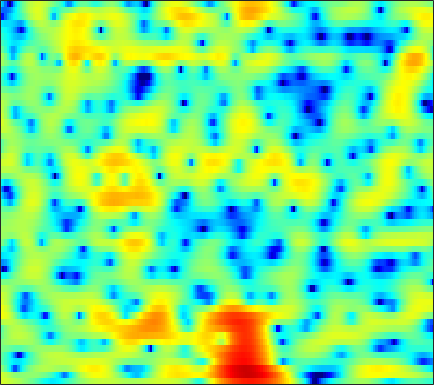

The data file committed next to this chart (first rows):
4.0704, 3.9356, 3.7269, 3.4908, 3.2954, 3.0123, 2.69, 2.4177, 2.0237, 1.5953, 1.1294, 0.75281, 0.20874, -0.38338, -0.85811, -1.5506, -2.3114, -2.9245, -3.7638, -4.6242, -5.484, -6.0726, -6.7517, -7.1913
4.047, 3.597, 2.948, 2.279, 1.794, 1.209, 0.7475, 0.5082, 0.3409, 0.3228, 0.4052, 0.4985, 0.6325, 0.7292, 0.7627, 0.7341, 0.6147, 0.4576, 0.161, -0.2477, -0.7675, -1.238, -1.987, -2.9
1.036, -0.0891, -1.91, -4.23, -6.438, -10.32, -15.01, -15.26, -10.96, -7.417, -4.897, -3.45, -1.917, -0.718, 0.01418, 0.7863, 1.383, 1.732, 2.075, 2.292, 2.394, 2.398, 2.324, 2.159
-1.447, -2.268, -3.429, -4.62, -5.479, -6.502, -7.268, -7.596, -7.632, -7.218, -6.435, -5.68, -4.556, -3.402, -2.568, -1.539, -0.625, -0.01505, 0.6967, 1.29, 1.773, 2.068, 2.379, 2.612
-1.366, -2.053, -3.177, -4.595, -5.91, -8.157, -11.31, -14.75, -22.07, -18.93, -12.51, -9.436, -6.491, -4.298, -2.985, -1.556, -0.4175, 0.2828, 1.062, 1.687, 2.18, 2.475, 2.777, 2.992
-0.4336, -0.4716, -0.6393, -0.9198, -1.181, -1.579, -1.957, -2.178, -2.302, -2.203, -1.881, -1.529, -0.9997, -0.4682, -0.1061, 0.3109, 0.6303, 0.8041, 0.9602, 1.031, 1.042, 1.045, 1.049, 1.066
-0.1231, 0.3113, 0.8031, 1.193, 1.426, 1.651, 1.815, 1.896, 1.964, 1.997, 1.978, 1.937, 1.824, 1.62, 1.39, 0.9673, 0.3862, -0.1708, -1.089, -2.227, -3.518, -4.478, -5.455, -5.674
-1.665, -0.6904, 0.4084, 1.285, 1.81, 2.345, 2.72, 2.902, 3.02, 3.012, 2.882, 2.7, 2.358, 1.888, 1.441, 0.7043, -0.228, -1.086, -2.488, -4.291, -6.655, -8.908, -12.23, -12.87
-2.368, -1.028, 0.3334, 1.294, 1.803, 2.259, 2.512, 2.572, 2.522, 2.346, 2.053, 1.764, 1.303, 0.7608, 0.3023, -0.3813, -1.132, -1.721, -2.496, -3.2, -3.785, -4.084, -4.203, -3.989
2.322, 2.649, 2.943, 3.055, 3.011, 2.778, 2.364, 1.956, 1.329, 0.6663, 0.01856, -0.4331, -1.011, -1.582, -2.034, -2.738, -3.569, -4.293, -5.325, -6.221, -6.648, -6.458, -5.524, -4.229
5.748, 5.476, 4.934, 4.168, 3.423, 2.173, 0.6011, -0.8042, -2.97, -5.302, -7.189, -7.778, -7.387, -6.563, -6.059, -5.779, -6.081, -6.825, -8.728, -12.21, -17.77, -16.71, -10.04, -5.697
5.595, 5.066, 4.143, 2.938, 1.827, 0.03948, -2.165, -4.142, -7.36, -11.26, -14.89, -15.24, -12.85, -10.3, -8.795, -7.287, -6.212, -5.626, -5.066, -4.569, -3.974, -3.359, -2.318, -1.128
4.515, 3.967, 3.028, 1.835, 0.7539, -0.9388, -2.931, -4.611, -7.04, -9.57, -11.79, -12.79, -12.7, -11.14, -9.625, -7.607, -5.87, -4.725, -3.372, -2.26, -1.307, -0.664, 0.1441, 0.8604
3.889, 3.47, 2.748, 1.829, 0.9929, -0.3432, -1.954, -3.376, -5.665, -8.563, -12.14, -14.62, -14.16, -10.71, -8.349, -5.848, -3.912, -2.755, -1.512, -0.5298, 0.24, 0.7025, 1.19, 1.551
2.535, 2.322, 1.966, 1.529, 1.147, 0.5709, -0.0848, -0.6141, -1.334, -1.993, -2.488, -2.669, -2.603, -2.218, -1.78, -1.118, -0.45, 0.004381, 0.4863, 0.8153, 0.9996, 1.035, 0.9455, 0.7301
-0.3093, -0.332, -0.2996, -0.1984, -0.08406, 0.09544, 0.2805, 0.4117, 0.5912, 0.7655, 0.9422, 1.085, 1.291, 1.508, 1.664, 1.843, 1.945, 1.956, 1.86, 1.608, 1.166, 0.6971, -0.1173, -1.16
-5.89, -5.948, -5.497, -4.53, -3.612, -2.336, -1.127, -0.3117, 0.6344, 1.425, 2.083, 2.487, 2.922, 3.233, 3.385, 3.478, 3.424, 3.269, 2.912, 2.346, 1.523, 0.7208, -0.6612, -2.489
-17.23, -24.1, -20.73, -12.68, -9.158, -5.848, -3.433, -1.983, -0.4128, 0.8264, 1.822, 2.422, 3.053, 3.497, 3.715, 3.852, 3.825, 3.689, 3.343, 2.792, 2.032, 1.306, 0.1041, -1.395
-11.81, -11.74, -10.9, -9.276, -7.817, -5.849, -4.034, -2.814, -1.37, -0.1207, 0.9179, 1.568, 2.257, 2.765, 3.027, 3.22, 3.254, 3.189, 2.967, 2.615, 2.137, 1.689, 0.994, 0.1959
-7.652, -7.448, -7.161, -6.725, -6.25, -5.403, -4.294, -3.359, -2.071, -0.8275, 0.2485, 0.9209, 1.618, 2.083, 2.3, 2.433, 2.407, 2.316, 2.151, 1.959, 1.75, 1.585, 1.354, 1.079
-4.114, -4.664, -5.801, -7.389, -8.687, -9.406, -7.692, -5.597, -2.973, -0.9198, 0.5774, 1.367, 2.03, 2.275, 2.211, 1.86, 1.282, 0.7885, 0.2471, 0.01796, 0.1759, 0.4815, 0.9546, 1.369
0.02265, -0.7329, -2.238, -4.472, -6.551, -8.291, -6.138, -3.636, -0.8546, 1.127, 2.413, 2.991, 3.269, 3.004, 2.405, 0.9909, -1.279, -3.82, -8.782, -11.24, -6.448, -3.558, -1.056, 0.4794
1.528, 1.331, 0.9991, 0.6652, 0.4999, 0.5078, 0.8154, 1.219, 1.839, 2.39, 2.772, 2.881, 2.749, 2.243, 1.611, 0.3657, -1.302, -2.761, -4.566, -5.294, -4.606, -3.712, -2.644, -1.925
1.264, 1.377, 1.485, 1.584, 1.668, 1.81, 1.984, 2.124, 2.308, 2.444, 2.487, 2.433, 2.225, 1.843, 1.449, 0.8008, 0.03544, -0.5504, -1.292, -1.917, -2.408, -2.737, -3.183, -3.745
0.7168, 0.9229, 1.149, 1.359, 1.508, 1.709, 1.92, 2.067, 2.242, 2.38, 2.436, 2.419, 2.299, 2.065, 1.804, 1.362, 0.7998, 0.3228, -0.3865, -1.158, -1.994, -2.655, -3.602, -4.669
0.03937, 0.1374, 0.2686, 0.4244, 0.5837, 0.8613, 1.201, 1.492, 1.88, 2.237, 2.52, 2.668, 2.754, 2.69, 2.535, 2.184, 1.669, 1.168, 0.3519, -0.6295, -1.756, -2.675, -3.965, -5.255
-1.165, -1.472, -1.825, -2.008, -1.94, -1.52, -0.7769, -0.07651, 0.9228, 1.854, 2.66, 3.135, 3.583, 3.793, 3.796, 3.569, 3.093, 2.551, 1.583, 0.299, -1.313, -2.787, -5.049, -7.539
-4.013, -5.219, -7.232, -9.492, -10.68, -9.693, -6.551, -4.202, -1.534, 0.5882, 2.22, 3.153, 4.06, 4.616, 4.809, 4.785, 4.426, 3.946, 2.996, 1.687, -0.09377, -1.791, -4.767, -8.971
-7.998, -9.709, -12.3, -15.11, -16.59, -14.77, -10.27, -7.123, -3.743, -1.107, 0.8971, 2.048, 3.19, 3.928, 4.235, 4.37, 4.175, 3.842, 3.151, 2.204, 1.026, 0.04954, -1.347, -2.593
-10.87, -14.23, -20.68, -19.94, -15.4, -11, -7.525, -5.358, -2.862, -0.8089, 0.7921, 1.764, 2.733, 3.36, 3.628, 3.727, 3.574, 3.285, 2.718, 1.931, 1.04, 0.3241, -0.6014, -1.404
-5.676, -6.948, -8.216, -8.043, -6.918, -4.93, -2.988, -1.667, -0.166, 1.071, 2.042, 2.61, 3.163, 3.483, 3.581, 3.497, 3.198, 2.823, 2.114, 1.195, 0.02404, -1.006, -2.528, -4.15
0.1269, -0.104, -0.2418, -0.1454, 0.06013, 0.4829, 0.9695, 1.324, 1.749, 2.056, 2.294, 2.39, 2.441, 2.413, 2.317, 2.094, 1.673, 1.238, 0.4367, -0.6227, -2.036, -3.388, -5.721, -9.096
2.59, 2.658, 2.746, 2.797, 2.794, 2.702, 2.514, 2.255, 1.794, 1.177, 0.4867, -0.006648, -0.5102, -0.743, -0.8194, -0.8097, -0.9438, -1.225, -1.873, -2.881, -4.091, -5.131, -6.386, -7.314
3.341, 3.719, 4.072, 4.217, 4.184, 3.898, 3.315, 2.625, 1.304, -0.6017, -3.306, -5.808, -8.752, -8.033, -6.162, -4.205, -3.099, -2.871, -3.277, -4.479, -6.571, -8.763, -12.12, -12.36
1.617, 2.458, 3.287, 3.783, 3.925, 3.814, 3.288, 2.632, 1.31, -0.5933, -3.147, -5.505, -8.067, -7.497, -5.916, -4, -2.913, -2.555, -2.69, -3.524, -5.076, -6.627, -8.664, -8.57
-1.951, -0.4994, 0.9026, 1.814, 2.205, 2.396, 2.242, 1.927, 1.282, 0.4657, -0.4336, -1.05, -1.651, -1.899, -1.896, -1.723, -1.538, -1.447, -1.437, -1.573, -1.792, -1.952, -2.006, -1.794
-2.261, -1.002, 0.2248, 1.023, 1.382, 1.578, 1.533, 1.349, 0.9692, 0.4786, -0.0522, -0.4239, -0.843, -1.132, -1.209, -1.216, -1.074, -0.9406, -0.7428, -0.5387, -0.3596, -0.2431, -0.1042, 0.02891
0.7582, 1.175, 1.598, 1.808, 1.838, 1.713, 1.405, 1.074, 0.5087, -0.1813, -0.9284, -1.503, -2.185, -2.657, -2.785, -2.597, -2.086, -1.573, -0.857, -0.1972, 0.3382, 0.6476, 0.901, 0.9797
3.518, 3.385, 3.107, 2.712, 2.336, 1.753, 1.055, 0.4701, -0.4316, -1.514, -2.906, -4.204, -6.364, -8.663, -9.576, -8.16, -5.497, -3.641, -1.659, -0.1824, 0.8633, 1.405, 1.841, 1.948
4.458, 3.925, 3.026, 1.953, 1.057, -0.1713, -1.286, -1.966, -2.721, -3.45, -4.466, -5.571, -7.826, -10.98, -12.55, -9.975, -6.045, -3.741, -1.459, 0.1731, 1.32, 1.908, 2.4, 2.576
3.884, 3.032, 1.534, -0.5043, -2.47, -5.782, -9.278, -10.19, -8.39, -6.301, -4.953, -4.379, -3.953, -3.614, -3.312, -2.616, -1.692, -0.9393, 0.02246, 0.8061, 1.435, 1.783, 2.119, 2.326
3.267, 2.475, 1.046, -0.8978, -2.769, -5.924, -9.189, -9.867, -7.779, -5.283, -3.439, -2.453, -1.49, -0.8328, -0.4469, -0.05464, 0.2165, 0.3378, 0.3933, 0.3544, 0.2393, 0.1912, 0.2318, 0.4642
2.79, 2.35, 1.587, 0.6928, -0.01942, -0.8858, -1.484, -1.665, -1.52, -1.057, -0.4728, -0.04704, 0.4299, 0.7457, 0.8764, 0.8535, 0.5947, 0.2101, -0.6152, -1.817, -3.436, -4.771, -5.982, -5.411
1.608, 1.387, 1.017, 0.6062, 0.3238, 0.04506, -0.09189, -0.08593, 0.08004, 0.3592, 0.6943, 0.9472, 1.213, 1.367, 1.35, 1.139, 0.6508, 0.06277, -1.108, -2.901, -5.627, -8.677, -14.14, -11.66
-0.5598, -0.8531, -1.342, -1.846, -2.14, -2.331, -2.209, -1.919, -1.364, -0.7148, -0.07496, 0.353, 0.8128, 1.113, 1.215, 1.183, 0.9353, 0.609, 0.002412, -0.7865, -1.626, -2.169, -2.517, -2.238
-2.856, -3.592, -4.963, -6.673, -7.983, -8.967, -8.181, -6.796, -4.809, -3.058, -1.652, -0.8223, 0.03922, 0.6294, 0.9378, 1.163, 1.215, 1.158, 0.9924, 0.7828, 0.5858, 0.4824, 0.4729, 0.6333
-3.348, -4.389, -6.412, -9.578, -13.24, -19.93, -14.63, -10.24, -6.443, -3.889, -2.062, -1.032, -0.007423, 0.6964, 1.04, 1.304, 1.4, 1.391, 1.308, 1.209, 1.113, 1.073, 1.064, 1.132
-1.149, -1.834, -2.961, -4.151, -4.903, -5.381, -5.021, -4.279, -2.986, -1.632, -0.4282, 0.3331, 1.086, 1.552, 1.698, 1.671, 1.428, 1.164, 0.7912, 0.479, 0.3075, 0.257, 0.1993, 0.08123
1.86, 1.211, 0.1434, -0.9458, -1.672, -2.203, -2.11, -1.66, -0.6678, 0.4694, 1.494, 2.139, 2.69, 2.856, 2.699, 2.081, 0.9451, -0.2335, -1.974, -3.193, -3.002, -2.276, -1.466, -1.409
2.327, 1.276, -0.6021, -3.219, -5.791, -9.515, -9.427, -6.734, -3.385, -0.9611, 0.7412, 1.636, 2.363, 2.559, 2.361, 1.517, -0.1907, -2.296, -6.962, -14.88, -9.133, -4.948, -1.946, -0.6082
-0.6187, -1.707, -3.563, -5.983, -8.171, -10.81, -10.89, -9.21, -6.651, -4.519, -2.905, -2.008, -1.125, -0.6084, -0.4673, -0.5998, -1.038, -1.496, -2.104, -2.361, -1.984, -1.361, -0.3801, 0.553
-2.646, -3.422, -4.563, -5.718, -6.525, -7.345, -7.717, -7.663, -7.222, -6.502, -5.625, -4.933, -4.005, -3.164, -2.63, -2.042, -1.577, -1.29, -0.9446, -0.557, -0.1113, 0.2686, 0.845, 1.462
-3.761, -4.411, -5.315, -6.246, -6.922, -7.858, -8.731, -9.28, -9.774, -9.769, -9.022, -8.042, -6.515, -4.972, -3.898, -2.654, -1.641, -1.02, -0.3201, 0.2626, 0.7735, 1.13, 1.593, 2.055
-4.732, -5.357, -6.176, -7.017, -7.722, -8.866, -10.47, -12.22, -15.81, -20.81, -17.46, -12.86, -8.571, -5.534, -3.818, -2.034, -0.7101, 0.04286, 0.7868, 1.28, 1.603, 1.773, 1.943, 2.136
-6.987, -7.561, -7.856, -7.874, -7.942, -8.166, -8.746, -9.43, -10.58, -11.13, -9.727, -7.659, -4.817, -2.397, -0.9185, 0.6242, 1.717, 2.281, 2.689, 2.744, 2.463, 2.064, 1.382, 0.7351
-18.28, -18.23, -13.48, -10.5, -9, -7.583, -6.445, -5.67, -4.644, -3.525, -2.231, -1.151, 0.3197, 1.691, 2.6, 3.548, 4.171, 4.393, 4.332, 3.811, 2.723, 1.434, -1.135, -5.264
-12.58, -13.6, -13.43, -12.69, -11.76, -10.04, -7.881, -6.232, -4.172, -2.329, -0.7002, 0.3826, 1.683, 2.775, 3.438, 4.108, 4.505, 4.584, 4.379, 3.76, 2.687, 1.545, -0.4684, -2.878
-7.796, -9.757, -13.13, -19.2, -30.09, -17.59, -10.96, -7.907, -4.926, -2.672, -0.8993, 0.1863, 1.407, 2.398, 3.002, 3.63, 4.026, 4.169, 4.13, 3.817, 3.237, 2.644, 1.688, 0.6321
